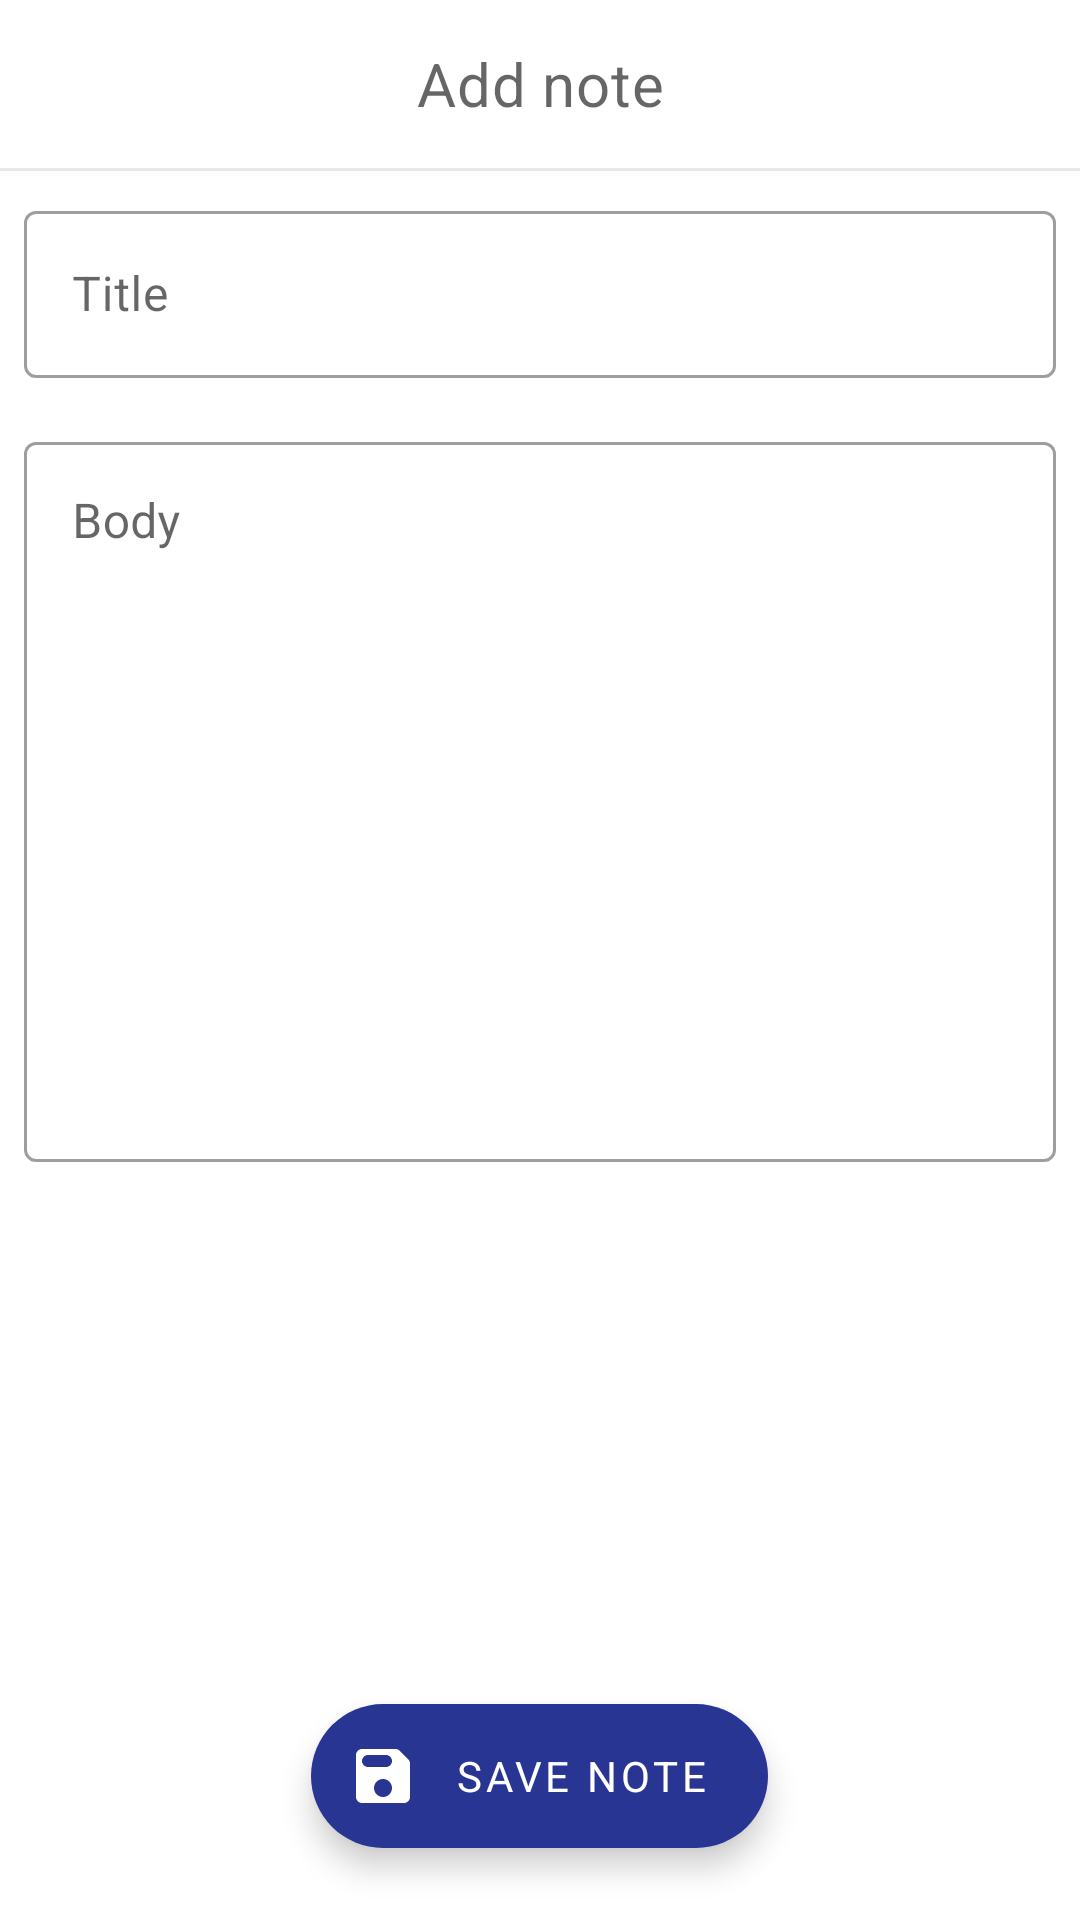

The Android layout XML behind this screen, and the referenced resources:
<!-- AndroidManifest.xml: application theme AppTheme -->
<!-- res/layout/add_note_activity.xml -->
<?xml version="1.0" encoding="utf-8"?>
<androidx.coordinatorlayout.widget.CoordinatorLayout xmlns:android="http://schemas.android.com/apk/res/android"
    xmlns:app="http://schemas.android.com/apk/res-auto"
    xmlns:tools="http://schemas.android.com/tools"
    android:id="@+id/coordinator"
    android:layout_width="match_parent"
    android:layout_height="match_parent"
    android:fitsSystemWindows="true"
    tools:context=".notes.AddNoteActivity">

    <com.google.android.material.appbar.AppBarLayout
        style="@style/Widget.MaterialComponents.AppBarLayout.Surface"
        android:layout_width="match_parent"
        android:layout_height="wrap_content"
        android:fitsSystemWindows="true"
        app:elevation="0dp">

        <com.google.android.material.appbar.MaterialToolbar
            android:id="@+id/toolbar"
            android:layout_width="match_parent"
            android:layout_height="wrap_content">

            <com.google.android.material.textview.MaterialTextView
                android:layout_width="wrap_content"
                android:layout_height="wrap_content"
                android:layout_gravity="center"
                android:text="@string/add_note"
                android:textAppearance="?attr/textAppearanceHeadline6"
                android:textColor="@color/material_on_surface_emphasis_medium" />
        </com.google.android.material.appbar.MaterialToolbar>

        <View
            android:layout_width="match_parent"
            android:layout_height="1dp"
            android:background="@color/colorDivider" />
    </com.google.android.material.appbar.AppBarLayout>

    <LinearLayout
        android:layout_width="match_parent"
        android:layout_height="match_parent"
        android:orientation="vertical"
        app:layout_behavior="com.google.android.material.appbar.AppBarLayout$ScrollingViewBehavior">

        <com.google.android.material.textfield.TextInputLayout
            style="@style/Widget.MaterialComponents.TextInputLayout.OutlinedBox"
            android:layout_width="match_parent"
            android:layout_height="wrap_content"
            android:hint="@string/title"
            android:padding="8dp">

            <com.google.android.material.textfield.TextInputEditText
                android:layout_width="match_parent"
                android:layout_height="wrap_content"
                android:imeOptions="actionDone"
                android:inputType="text"
                android:maxLines="1" />
        </com.google.android.material.textfield.TextInputLayout>

        <com.google.android.material.textfield.TextInputLayout
            style="@style/Widget.MaterialComponents.TextInputLayout.OutlinedBox"
            android:layout_width="match_parent"
            android:layout_height="wrap_content"
            android:hint="@string/body"
            android:padding="8dp">

            <com.google.android.material.textfield.TextInputEditText
                android:layout_width="match_parent"
                android:layout_height="240dp"
                android:gravity="start" />
        </com.google.android.material.textfield.TextInputLayout>
    </LinearLayout>

    <com.google.android.material.floatingactionbutton.ExtendedFloatingActionButton
        android:layout_width="wrap_content"
        android:layout_height="wrap_content"
        android:layout_gravity="center|bottom"
        android:layout_marginBottom="24dp"
        android:text="@string/save_note"
        app:icon="@drawable/ic_round_save_24" />
</androidx.coordinatorlayout.widget.CoordinatorLayout>
<!-- resources referenced by this layout -->
<resources>
  <color name="colorDivider">#E7E7E7</color>
  <!-- drawable ic_round_save_24 (drawable) -->
  <?xml version="1.0" encoding="utf-8"?>
  <vector xmlns:android="http://schemas.android.com/apk/res/android"
      android:width="24dp"
      android:height="24dp"
      android:viewportWidth="24"
      android:viewportHeight="24"
      android:tint="?attr/colorControlNormal">
      <path
          android:fillColor="@android:color/white"
          android:pathData="M17.59,3.59c-0.38,-0.38 -0.89,-0.59 -1.42,-0.59L5,3c-1.11,0 -2,0.9 -2,2v14c0,1.1 0.9,2 2,2h14c1.1,0 2,-0.9 2,-2L21,7.83c0,-0.53 -0.21,-1.04 -0.59,-1.41l-2.82,-2.83zM12,19c-1.66,0 -3,-1.34 -3,-3s1.34,-3 3,-3 3,1.34 3,3 -1.34,3 -3,3zM13,9L7,9c-1.1,0 -2,-0.9 -2,-2s0.9,-2 2,-2h6c1.1,0 2,0.9 2,2s-0.9,2 -2,2z" />
  </vector>
  <string name="add_note">Add note</string>
  <string name="body">Body</string>
  <string name="save_note">Save note</string>
  <string name="title">Title</string>
  <color name="colorPrimary">#2196F3</color>
  <color name="colorPrimaryDark">#0277BD</color>
  <color name="colorSecondary">#283593</color>
  <color name="colorOnPrimary">#FFFFFF</color>
  <color name="colorOnSecondary">#FFFFFF</color>
  <color name="colorSurface">#FFFFFF</color>
  <style name="ShapeAppearance.SmallComponent" parent="ShapeAppearance.MaterialComponents.SmallComponent">
          <item name="cornerFamily">rounded</item>
          <item name="cornerSize">4dp</item>
      </style>
  <style name="ShapeAppearance.MediumComponent" parent="ShapeAppearance.MaterialComponents.MediumComponent">
          <item name="cornerFamily">rounded</item>
          <item name="cornerSize">6dp</item>
      </style>
  <style name="ShapeAppearance.LargeComponent" parent="ShapeAppearance.MaterialComponents.LargeComponent">
          <item name="cornerFamily">rounded</item>
          <item name="cornerSize">4dp</item>
      </style>
  <style name="TextAppearance.Body1" parent="TextAppearance.MaterialComponents.Body1">
          <item name="fontFamily">@font/metropolis_regular</item>
      </style>
  <style name="TextAppearance.Body2" parent="TextAppearance.MaterialComponents.Body2">
          <item name="fontFamily">@font/metropolis_regular</item>
      </style>
  <style name="TextAppearance.Overline" parent="TextAppearance.MaterialComponents.Overline">
          <item name="fontFamily">@font/metropolis_medium</item>
      </style>
  <style name="TextAppearance.Subtitle1" parent="TextAppearance.MaterialComponents.Subtitle1">
          <item name="fontFamily">@font/metropolis_regular</item>
      </style>
  <style name="TextAppearance.Subtitle2" parent="TextAppearance.MaterialComponents.Subtitle2">
          <item name="fontFamily">@font/metropolis_regular</item>
      </style>
  <style name="TextAppearance.Caption" parent="TextAppearance.MaterialComponents.Caption">
          <item name="fontFamily">@font/metropolis_regular</item>
      </style>
  <style name="TextAppearance.Button" parent="TextAppearance.MaterialComponents.Button">
          <item name="fontFamily">@font/metropolis_medium</item>
      </style>
  <style name="TextAppearance.Headline6" parent="TextAppearance.MaterialComponents.Headline6">
          <item name="fontFamily">@font/metropolis_medium</item>
      </style>
  <style name="TextAppearance.Headline5" parent="TextAppearance.MaterialComponents.Headline5">
          <item name="fontFamily">@font/metropolis_semibold</item>
      </style>
</resources>
